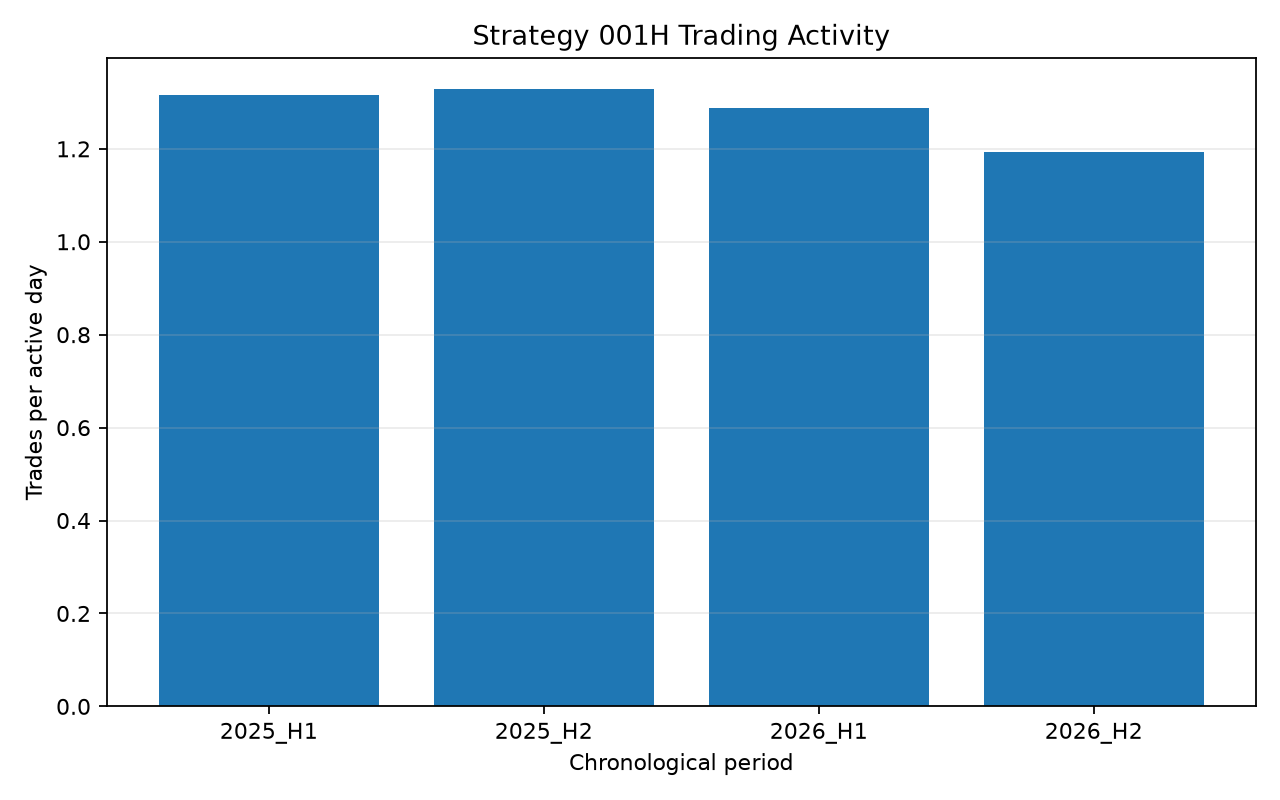

Values plotted in this chart, from the file beside it:
period, trades, active_days, total_sessions, pct_sessions_with_trade, trades_per_active_day, median_signal_gap_minutes, p10_signal_gap_minutes, median_holding_minutes
2025_H1, 100, 76, 123, 0.6179, 1.316, 1440, 65.0, 25.0
2025_H2, 97, 73, 126, 0.5794, 1.329, 1478, 95.0, 25.0
2026_H1, 76, 59, 120, 0.4917, 1.288, 2735, 70.0, 25.0
2026_H2, 37, 31, 44, 0.7045, 1.194, 1502, 132.5, 25.0
